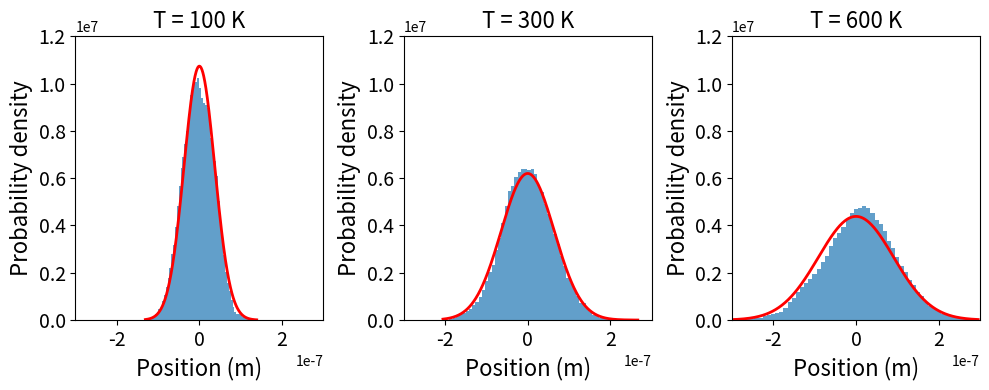

Recreate this plot in Python.
import numpy as np
import matplotlib.pyplot as plt


# Physical parameters

kB = 1.38e-23
Temp = [100, 300, 600]     
gamma = 1.9e-8
k = 1e-6


# Simulation parameters

dt = 1e-4
N = 100000
t = np.arange(N) * dt


x = np.zeros((len(Temp), N))


# Euler–Maruyama

for i, T in enumerate(Temp):
    for n in range(N - 1):
        eta = np.random.randn()
        x[i, n+1] = (
            x[i, n]
            - (k / gamma) * x[i, n] * dt
            + np.sqrt(2 * kB * T / gamma * dt) * eta
        )

# Plotting




plt.figure(figsize=(10, 4))

for i, T in enumerate(Temp):
    plt.subplot(1, len(Temp), i + 1)
    plt.xlim(-3e-7, 3e-7)
    plt.ylim(0, 1.2e7)


    plt.hist(x[i], bins=60, density=True, alpha=0.7)


    xs = np.linspace(x[i].min(), x[i].max(), 400)
    p = np.sqrt(k / (2 * np.pi * kB * T)) * np.exp(-k * xs**2 / (2 * kB * T))

    plt.plot(xs, p, 'r', lw=2)

    plt.xlabel("Position (m)", fontsize =16)
    plt.ylabel("Probability density", fontsize = 16)
    plt.title(f"T = {T} K", fontsize = 16)
    plt.tick_params(axis='both', labelsize=14)

plt.tight_layout()
plt.show()
